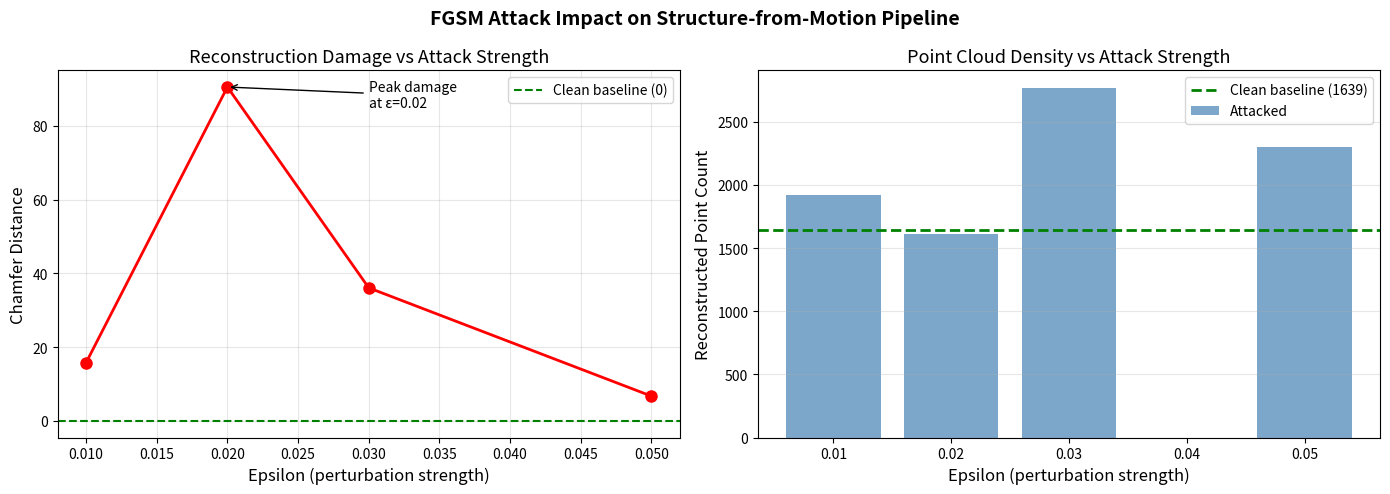

The script that saved this image:
import matplotlib.pyplot as plt
import numpy as np

# Your experimental results
epsilons = [0.01, 0.02, 0.03, 0.05]
chamfer_distances = [15.74, 90.50, 36.05, 6.69]
point_counts = [1923, 1607, 2768, 2296]
clean_points = 1639

fig, (ax1, ax2) = plt.subplots(1, 2, figsize=(14, 5))

# --- Plot 1: Chamfer Distance vs Epsilon ---
ax1.plot(epsilons, chamfer_distances, 'ro-', linewidth=2, markersize=8)
ax1.axhline(y=0, color='green', linestyle='--', label='Clean baseline (0)')
ax1.set_xlabel('Epsilon (perturbation strength)', fontsize=12)
ax1.set_ylabel('Chamfer Distance', fontsize=12)
ax1.set_title('Reconstruction Damage vs Attack Strength', fontsize=13)
ax1.legend()
ax1.grid(True, alpha=0.3)

# Annotate peak
ax1.annotate('Peak damage\nat ε=0.02', 
             xy=(0.02, 90.50), 
             xytext=(0.03, 85),
             arrowprops=dict(arrowstyle='->', color='black'),
             fontsize=10)

# --- Plot 2: Point Count vs Epsilon ---
ax2.bar(epsilons, point_counts, width=0.008, 
        color='steelblue', alpha=0.7, label='Attacked')
ax2.axhline(y=clean_points, color='green', 
            linestyle='--', linewidth=2, label=f'Clean baseline ({clean_points})')
ax2.set_xlabel('Epsilon (perturbation strength)', fontsize=12)
ax2.set_ylabel('Reconstructed Point Count', fontsize=12)
ax2.set_title('Point Cloud Density vs Attack Strength', fontsize=13)
ax2.legend()
ax2.grid(True, alpha=0.3, axis='y')

plt.suptitle('FGSM Attack Impact on Structure-from-Motion Pipeline', 
             fontsize=14, fontweight='bold')
plt.tight_layout()

# Save
output_path = r"E:\adversarial-sfm\results\attack_results.png"
plt.savefig(output_path, dpi=150, bbox_inches='tight')
print(f"Graph saved to {output_path}")
plt.show()
